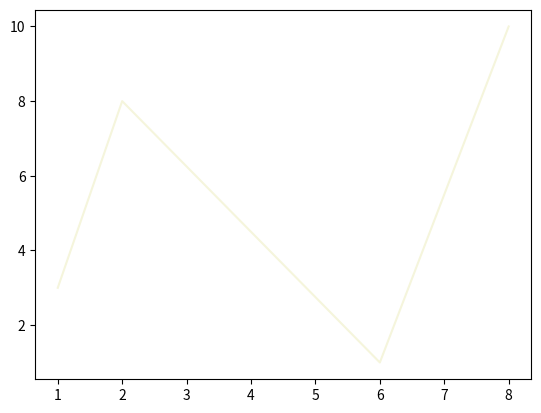

The matplotlib source for this figure:
import matplotlib.pyplot as plt
import numpy as np
xpoints = np.array([1,2,6,8])
ypoints = np.array([3,8,1,10])
plt.plot(xpoints,ypoints,color='beige')
plt.show()